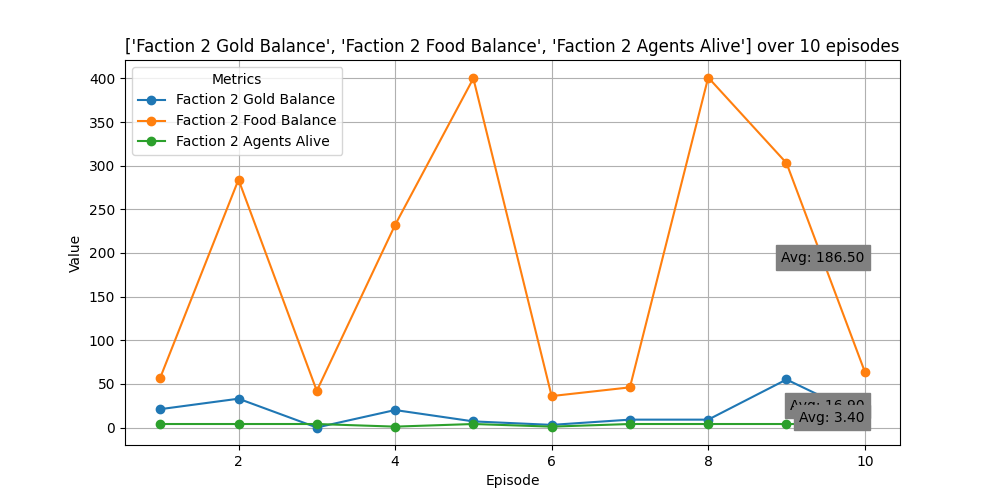

Data behind this chart, as committed beside it:
Episode, Faction 2 Gold Balance, Faction 2 Food Balance, Faction 2 Agents Alive
1, 21, 57, 4
2, 33, 284, 4
3, 0, 42, 4
4, 20, 232, 1
5, 7, 400, 4
6, 3, 36, 1
7, 9, 46, 4
8, 9, 401, 4
9, 55, 303, 4
10, 12, 64, 4
